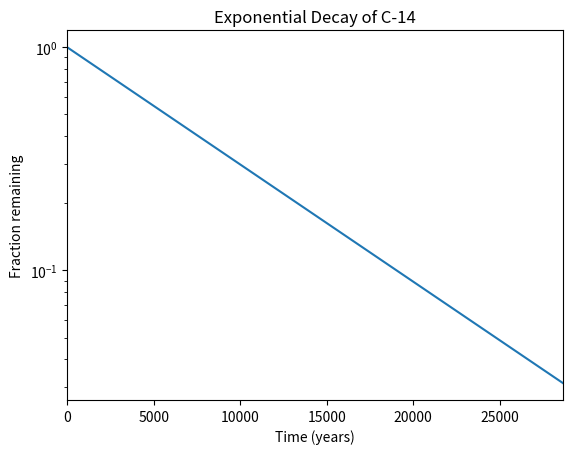

Python code for this plot:
#!/usr/bin/env python3
import numpy as np
import matplotlib.pyplot as plt

x = np.arange(0, 28651, 5730)
r = np.log(0.5)
t = 5730
y = np.exp((r / t) * x)

plt.plot(x, y)
plt.yscale('log')
plt.autoscale(axis='x', tight=True)

plt.xlabel('Time (years)')
plt.ylabel('Fraction remaining')
plt.title('Exponential Decay of C-14')

plt.show()
